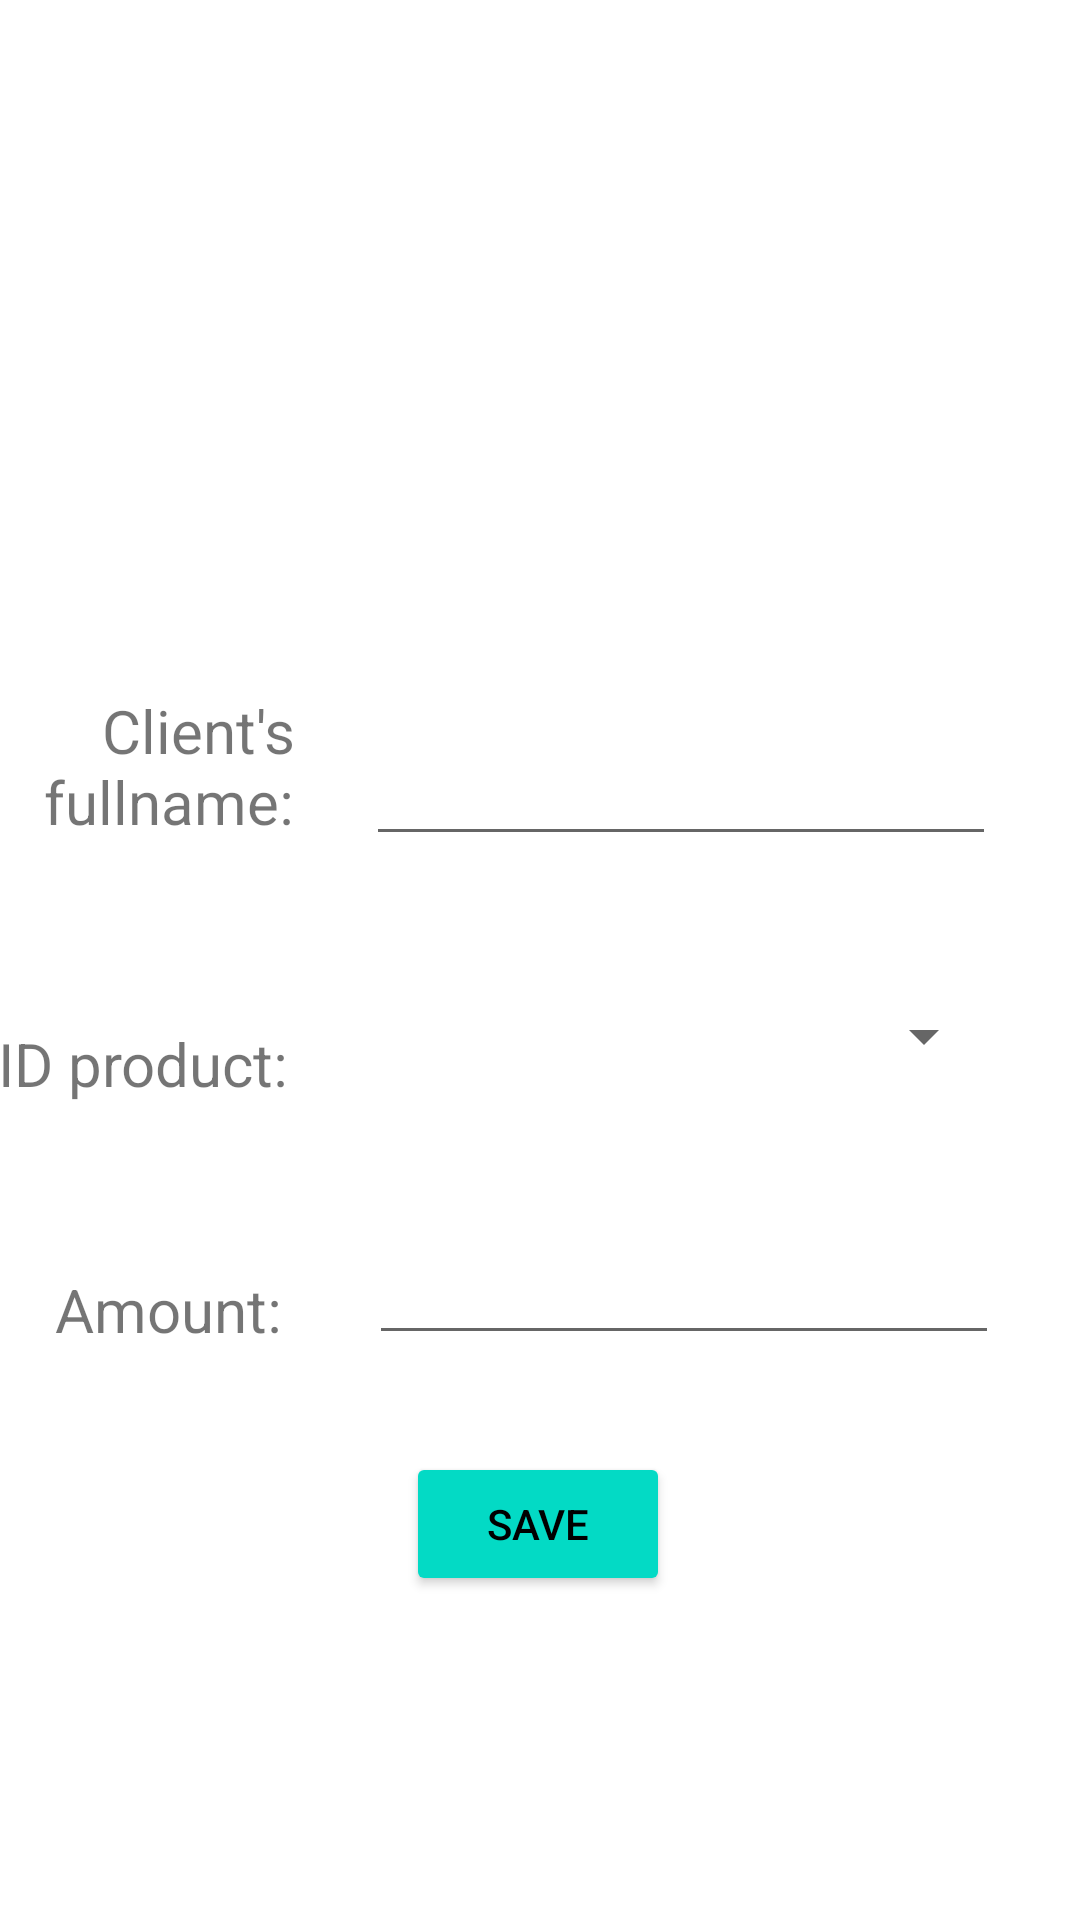

This screen was rendered from an Android layout file. Write that file and the resources it references.
<!-- AndroidManifest.xml: application theme Theme.PurchaseBd -->
<!-- res/layout/activity_add_purchase.xml -->
<?xml version="1.0" encoding="utf-8"?>
<androidx.constraintlayout.widget.ConstraintLayout xmlns:android="http://schemas.android.com/apk/res/android"
    xmlns:app="http://schemas.android.com/apk/res-auto"
    xmlns:tools="http://schemas.android.com/tools"
    android:layout_width="match_parent"
    android:layout_height="match_parent"
    tools:context=".AddPurchase">

    <EditText
        android:id="@+id/updateBuyerName"
        android:layout_width="wrap_content"
        android:layout_height="wrap_content"
        android:layout_marginTop="244dp"
        android:layout_marginEnd="55dp"
        android:ems="10"
        android:inputType="textPersonName"
        app:layout_constraintEnd_toEndOf="parent"
        app:layout_constraintHorizontal_bias="1.0"
        app:layout_constraintStart_toEndOf="@+id/textView"
        app:layout_constraintTop_toTopOf="parent" />

    <EditText
        android:id="@+id/updateBuyerEmail"
        android:layout_width="wrap_content"
        android:layout_height="wrap_content"
        android:layout_marginStart="5dp"
        android:layout_marginTop="44dp"
        android:layout_marginEnd="65dp"
        android:ems="10"
        android:inputType="textEmailAddress"
        app:layout_constraintEnd_toEndOf="parent"
        app:layout_constraintStart_toEndOf="@+id/textView3"
        app:layout_constraintTop_toBottomOf="@+id/updatespinner" />

    <TextView
        android:id="@+id/textView"
        android:layout_width="97dp"
        android:layout_height="55dp"
        android:layout_marginStart="28dp"
        android:layout_marginTop="230dp"
        android:layout_marginEnd="24dp"
        android:layout_marginBottom="52dp"
        android:gravity="right"
        android:text="Client's fullname:"
        android:textSize="20dp"
        app:layout_constraintBottom_toTopOf="@+id/textView2"
        app:layout_constraintEnd_toStartOf="@+id/updateBuyerName"
        app:layout_constraintStart_toStartOf="parent"
        app:layout_constraintTop_toTopOf="parent" />

    <TextView
        android:id="@+id/textView2"
        android:layout_width="wrap_content"
        android:layout_height="wrap_content"
        android:layout_marginStart="36dp"
        android:layout_marginTop="56dp"
        android:layout_marginEnd="24dp"
        android:text="ID product:"
        android:textSize="20dp"
        app:layout_constraintEnd_toStartOf="@+id/updatespinner"
        app:layout_constraintStart_toStartOf="parent"
        app:layout_constraintTop_toBottomOf="@+id/textView" />

    <TextView
        android:id="@+id/textView3"
        android:layout_width="wrap_content"
        android:layout_height="wrap_content"
        android:layout_marginStart="56dp"
        android:layout_marginTop="55dp"
        android:layout_marginEnd="24dp"
        android:layout_marginBottom="243dp"
        android:text="Amount:"
        android:textSize="20dp"
        app:layout_constraintBottom_toBottomOf="parent"
        app:layout_constraintEnd_toStartOf="@+id/updateBuyerEmail"
        app:layout_constraintStart_toStartOf="parent"
        app:layout_constraintTop_toBottomOf="@+id/textView2"
        app:layout_constraintVertical_bias="0.0" />

    <Button
        android:id="@+id/addPurchaseNew"
        android:layout_width="wrap_content"
        android:layout_height="wrap_content"
        android:layout_marginBottom="108dp"
        android:backgroundTint="@color/teal_200"
        android:textColor="@color/black"
        android:text="Save"
        app:layout_constraintBottom_toBottomOf="parent"
        app:layout_constraintEnd_toEndOf="parent"
        app:layout_constraintHorizontal_bias="0.498"
        app:layout_constraintStart_toStartOf="parent" />

    <Spinner
        android:id="@+id/updatespinner"
        android:layout_width="209dp"
        android:layout_height="42dp"
        android:layout_marginStart="3dp"
        android:layout_marginTop="39dp"
        android:layout_marginEnd="65dp"
        android:layout_marginBottom="44dp"
        app:layout_constraintBottom_toTopOf="@+id/updateBuyerEmail"
        app:layout_constraintEnd_toEndOf="parent"
        app:layout_constraintStart_toEndOf="@+id/textView2"
        app:layout_constraintTop_toBottomOf="@+id/updateBuyerName"
        />

    <TextView
        android:id="@+id/selection"
        android:layout_width="209dp"
        android:layout_height="38dp"
        android:layout_marginLeft="120dp"
        android:layout_marginEnd="53dp"
        android:textSize="26sp"
        app:layout_constraintBottom_toBottomOf="parent"
        app:layout_constraintEnd_toEndOf="parent"
        app:layout_constraintLeft_toLeftOf="parent"
        app:layout_constraintTop_toTopOf="parent"
        app:layout_constraintVertical_bias="0.533"></TextView>

</androidx.constraintlayout.widget.ConstraintLayout>
<!-- resources referenced by this layout -->
<resources>
  <style name="Theme.PurchaseBd" parent="Theme.MaterialComponents.DayNight.DarkActionBar">
          
          <item name="colorPrimary">@color/purple_500</item>
          <item name="colorPrimaryVariant">@color/purple_700</item>
          <item name="colorOnPrimary">@color/white</item>
          
          <item name="colorSecondary">@color/teal_200</item>
          <item name="colorSecondaryVariant">@color/teal_700</item>
          <item name="colorOnSecondary">@color/black</item>
          
          <item name="android:statusBarColor">?attr/colorPrimaryVariant</item>
          
      </style>
  <!-- not gathered from this repository: default colours our renderer supplied (Android Studio template values) -->
  <color name="purple_500">#FF6200EE</color>
  <color name="purple_700">#FF3700B3</color>
  <color name="teal_200">#FF03DAC5</color>
  <color name="teal_700">#FF018786</color>
  <color name="black">#FF000000</color>
  <color name="white">#FFFFFFFF</color>
</resources>
